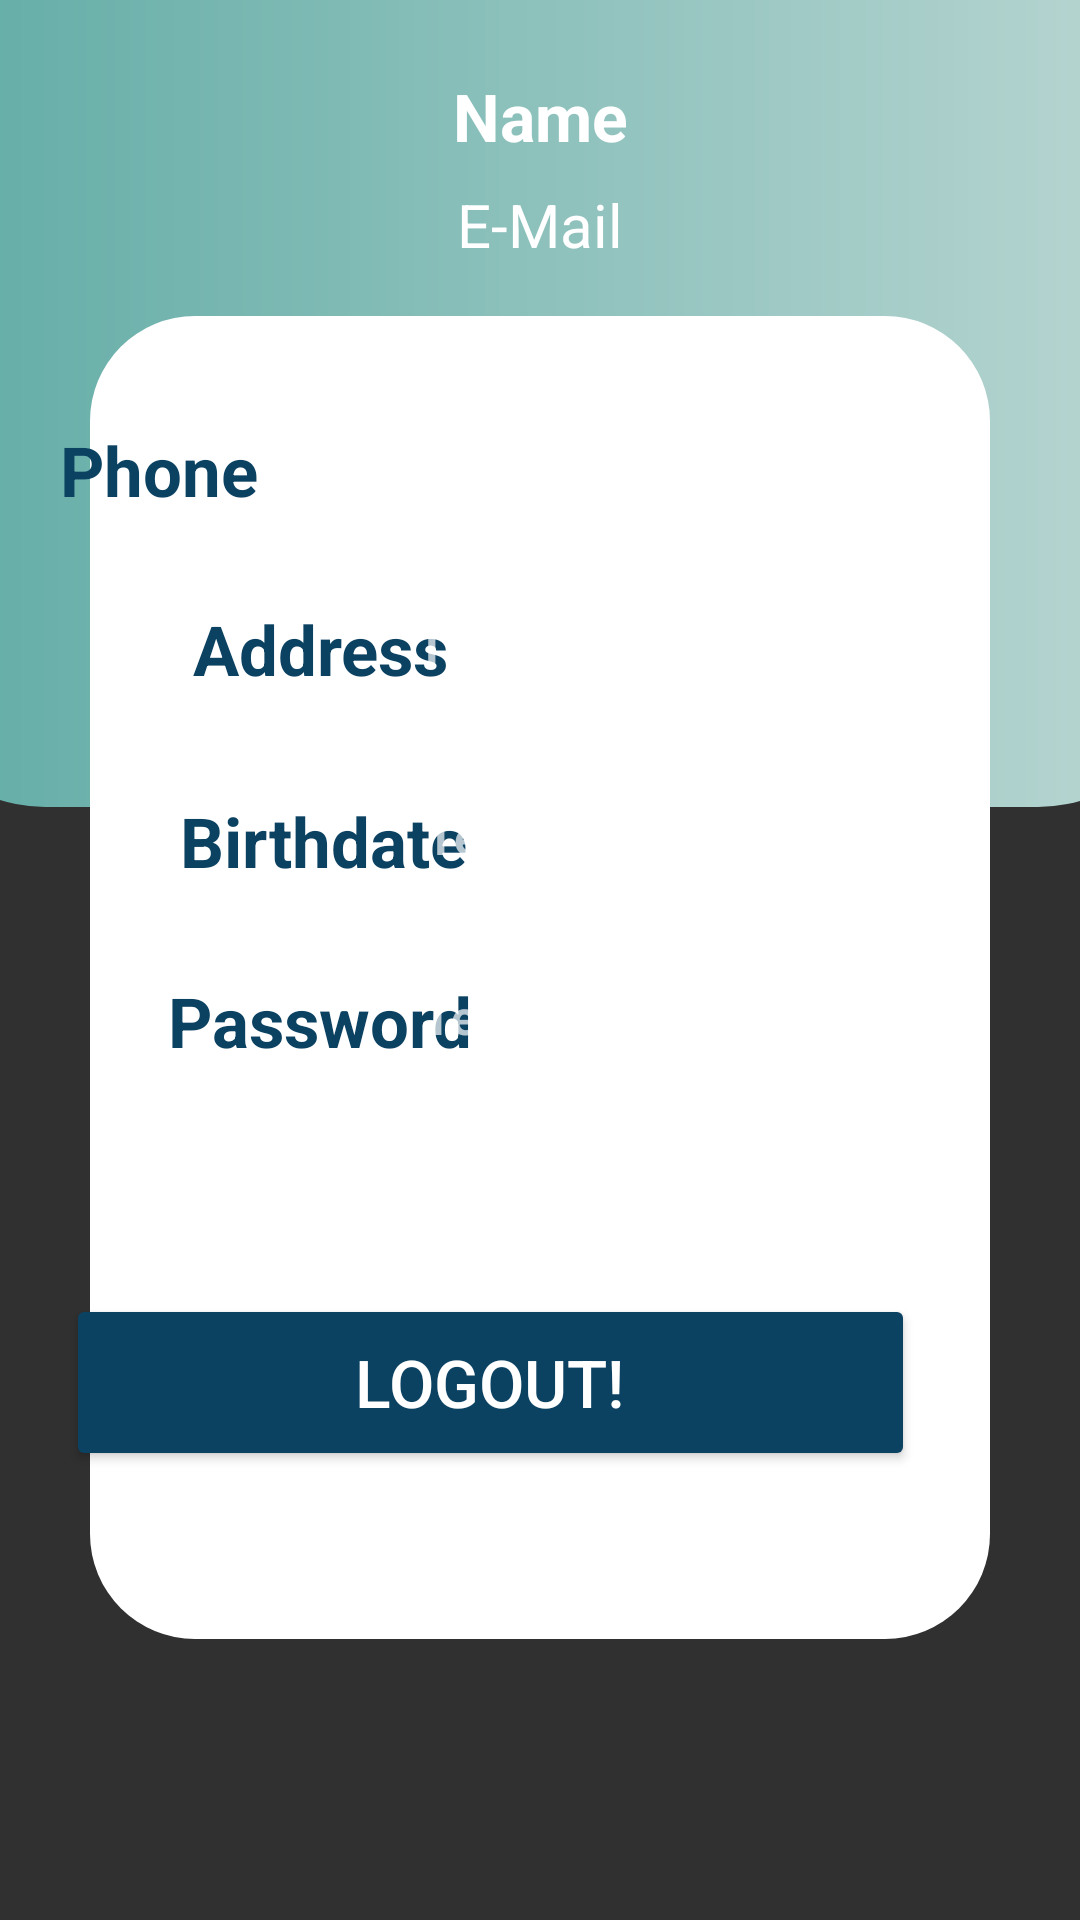

Write the Android layout XML for this screen, with the resource values it uses.
<!-- AndroidManifest.xml: application theme Theme.AppCompat -->
<!-- res/layout/activity_profile_pationt.xml -->
<?xml version="1.0" encoding="utf-8"?>
<FrameLayout xmlns:android="http://schemas.android.com/apk/res/android"
    xmlns:app="http://schemas.android.com/apk/res-auto"
    xmlns:tools="http://schemas.android.com/tools"
    android:layout_width="match_parent"
    android:layout_height="match_parent"
    tools:context=".Pationts.ProfilePAtiont">


    <androidx.constraintlayout.widget.ConstraintLayout
        android:layout_width="match_parent"
        android:layout_height="match_parent">

        <TextView
            android:id="@+id/textView"
            android:layout_width="431dp"
            android:layout_height="269dp"

            android:background="@drawable/profile_card"
            app:layout_constraintEnd_toEndOf="parent"
            app:layout_constraintStart_toStartOf="parent"
            app:layout_constraintTop_toTopOf="parent" />

        <TextView
            android:id="@+id/textView4"
            android:layout_width="match_parent"
            android:layout_height="441dp"
            android:layout_marginStart="30dp"
            android:layout_marginEnd="30dp"
            android:layout_marginBottom="72dp"
            android:background="@drawable/textround"
            app:layout_constraintBottom_toBottomOf="parent"
            app:layout_constraintEnd_toEndOf="parent"
            app:layout_constraintHorizontal_bias="0.0"
            app:layout_constraintStart_toStartOf="parent"
            app:layout_constraintTop_toBottomOf="@+id/emailprofile"
            app:layout_constraintVertical_bias="0.439"
            tools:ignore="MissingClass,MissingConstraints" />

        <ImageView
            android:id="@+id/imageView3"
            android:layout_width="wrap_content"
            android:layout_height="wrap_content"
            android:layout_marginTop="24dp"
            android:src="@drawable/userpic"
            app:layout_constraintEnd_toEndOf="parent"
            app:layout_constraintHorizontal_bias="0.498"
            app:layout_constraintStart_toStartOf="parent"
            app:layout_constraintTop_toTopOf="parent" />

        <TextView
            android:id="@+id/profilename"
            android:layout_width="wrap_content"
            android:layout_height="wrap_content"
            android:text="Name"
            android:textColor="@color/white"
            android:textDirection="rtl"
            android:textSize="22sp"
            android:textStyle="bold"
            app:layout_constraintEnd_toEndOf="parent"
            app:layout_constraintStart_toStartOf="parent"
            app:layout_constraintTop_toBottomOf="@+id/imageView3" />

        <TextView
            android:id="@+id/emailprofile"
            android:layout_width="wrap_content"
            android:layout_height="wrap_content"
            android:layout_marginTop="8dp"
            android:text="E-Mail"
            android:textColor="@color/white"
            android:textDirection="rtl"
            android:textSize="20sp"
            android:textStyle="normal"
            app:layout_constraintEnd_toEndOf="parent"
            app:layout_constraintStart_toStartOf="parent"
            app:layout_constraintTop_toBottomOf="@+id/profilename" />

        <TextView
            android:id="@+id/txt"
            android:layout_width="wrap_content"
            android:layout_height="47dp"
            android:layout_marginTop="36dp"
            android:layout_marginEnd="244dp"
            android:text="Phone"
            android:textColor="@color/blue"
            android:textDirection="rtl"
            android:textSize="23sp"
            android:textStyle="bold"
            app:layout_constraintEnd_toEndOf="@+id/textView4"
            app:layout_constraintTop_toTopOf="@+id/textView4" />

        <TextView
            android:id="@+id/txt2"
            android:layout_width="wrap_content"
            android:layout_height="47dp"
            android:layout_marginStart="60dp"
            android:layout_marginBottom="328dp"
            android:text=" Birthdate"
            android:textColor="@color/blue"
            android:textDirection="rtl"
            android:textSize="23sp"
            android:textStyle="bold"
            app:layout_constraintBottom_toBottomOf="parent"
            app:layout_constraintStart_toStartOf="parent" />

        <TextView
            android:id="@+id/textView14"
            android:layout_width="wrap_content"
            android:layout_height="47dp"
            android:layout_marginStart="64dp"
            android:layout_marginBottom="392dp"
            android:text="Address"
            android:textColor="@color/blue"
            android:textDirection="rtl"
            android:textSize="23sp"
            android:textStyle="bold"
            app:layout_constraintBottom_toBottomOf="parent"
            app:layout_constraintStart_toStartOf="parent" />

        <TextView
            android:id="@+id/txt3"
            android:layout_width="wrap_content"
            android:layout_height="47dp"
            android:layout_marginStart="56dp"
            android:layout_marginBottom="268dp"
            android:text="Password"
            android:textColor="@color/blue"
            android:textDirection="rtl"
            android:textSize="23sp"
            android:textStyle="bold"
            app:layout_constraintBottom_toBottomOf="parent"
            app:layout_constraintStart_toStartOf="parent" />

        <Button
            android:id="@+id/logout"
            android:layout_width="283dp"
            android:layout_height="59dp"
            android:layout_marginEnd="55dp"
            android:layout_marginBottom="56dp"
            android:backgroundTint="@color/blue"
            android:text="!Logout"
            android:textColor="@color/white"
            android:textDirection="rtl"
            android:textSize="22sp"
            app:layout_constraintBottom_toBottomOf="@+id/textView4"
            app:layout_constraintEnd_toEndOf="parent"
            app:layout_constraintHorizontal_bias="1.0"
            app:layout_constraintStart_toStartOf="parent" />

        <TextView
            android:id="@+id/phoneprofile"
            android:layout_width="163dp"
            android:layout_height="44dp"
            android:layout_marginEnd="48dp"
            android:layout_marginBottom="460dp"
            android:text="TextView"
            android:textSize="16sp"
            android:textStyle="bold"
            app:layout_constraintBottom_toBottomOf="parent"
            app:layout_constraintEnd_toEndOf="parent" />

        <TextView
            android:id="@+id/addressprofile"
            android:layout_width="161dp"
            android:layout_height="44dp"
            android:layout_marginEnd="60dp"
            android:layout_marginBottom="392dp"
            android:text="TextView"
            android:textSize="16sp"
            android:textStyle="bold"
            app:layout_constraintBottom_toBottomOf="parent"
            app:layout_constraintEnd_toEndOf="parent" />

        <TextView
            android:id="@+id/birth_dateprofile"
            android:layout_width="158dp"
            android:layout_height="44dp"
            android:layout_marginEnd="60dp"
            android:layout_marginBottom="328dp"
            android:text="TextView"
            android:textSize="16sp"
            android:textStyle="bold"
            app:layout_constraintBottom_toBottomOf="parent"
            app:layout_constraintEnd_toEndOf="parent" />

        <TextView
            android:id="@+id/password_profile"
            android:layout_width="167dp"
            android:layout_height="44dp"
            android:layout_marginEnd="52dp"
            android:layout_marginBottom="268dp"
            android:text="TextView"
            android:textSize="16sp"
            android:textStyle="bold"
            app:layout_constraintBottom_toBottomOf="parent"
            app:layout_constraintEnd_toEndOf="parent" />

    </androidx.constraintlayout.widget.ConstraintLayout>
</FrameLayout>
<!-- resources referenced by this layout -->
<resources>
  <color name="blue">#0B4161</color>
  <color name="white">#FFFFFFFF</color>
  <!-- drawable profile_card (drawable) -->
  <?xml version="1.0" encoding="utf-8"?>
  <shape xmlns:android="http://schemas.android.com/apk/res/android"
      android:shape="rectangle">
      <gradient android:startColor="#60ABA5"
          android:endColor="#BBD7D3"
  />
      <corners android:bottomLeftRadius="50dp"
  
          android:topLeftRadius="10dp"
          android:topRightRadius="10dp"
          android:bottomRightRadius="50dp"/>
  
  
  </shape>
  <!-- drawable textround (drawable) -->
  <?xml version="1.0" encoding="utf-8"?>
  <shape xmlns:android="http://schemas.android.com/apk/res/android"
      android:shape="rectangle">
      <solid android:color="@color/white"
          />
      <corners android:radius="35dp"/>
  
  </shape>
</resources>
